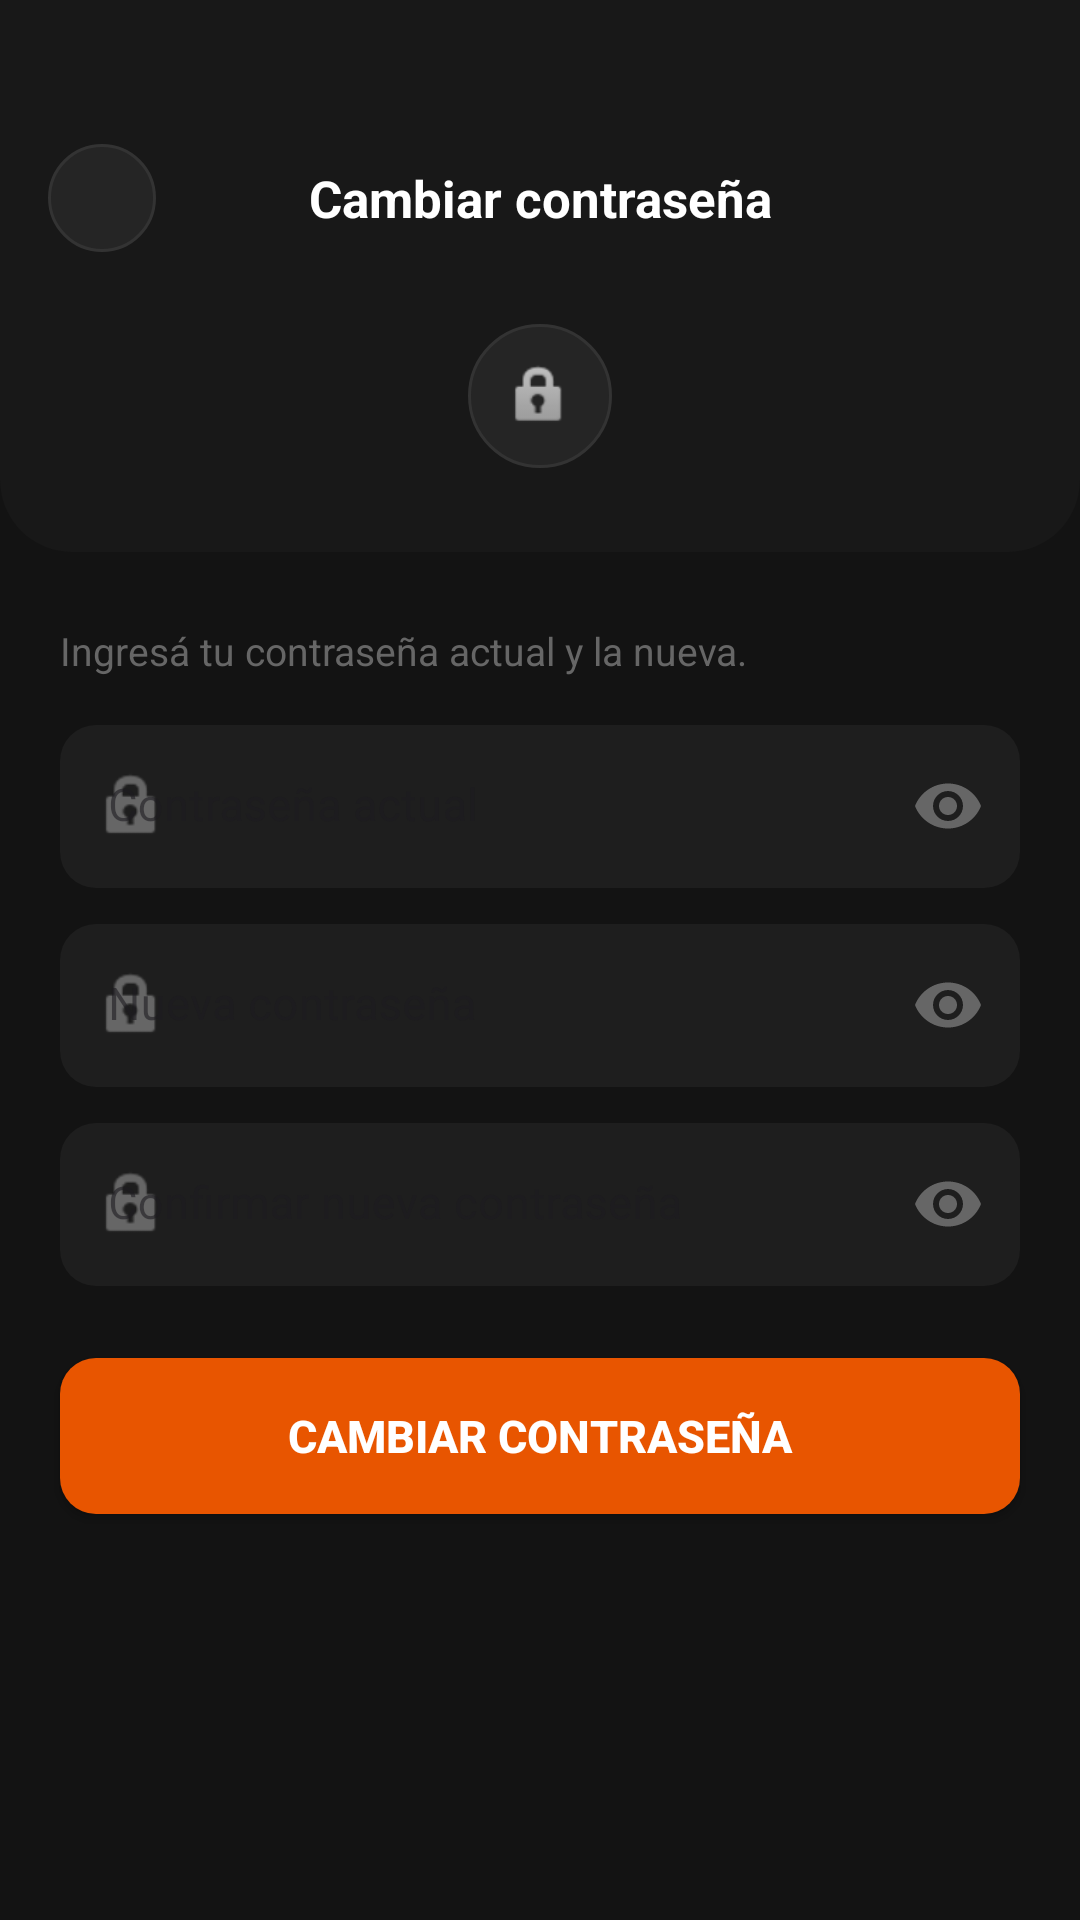

Layout XML and referenced resources for this Android screen:
<!-- AndroidManifest.xml: application theme Theme.PayXMobile -->
<!-- res/layout/activity_cambiar_password.xml -->
<?xml version="1.0" encoding="utf-8"?>
<ScrollView xmlns:android="http://schemas.android.com/apk/res/android"
    xmlns:app="http://schemas.android.com/apk/res-auto"
    android:layout_width="match_parent"
    android:layout_height="match_parent"
    android:background="#131313"
    android:fillViewport="true">

    <LinearLayout
        android:layout_width="match_parent"
        android:layout_height="wrap_content"
        android:orientation="vertical"
        android:paddingBottom="32dp">

        
        <LinearLayout
            android:layout_width="match_parent"
            android:layout_height="wrap_content"
            android:background="@drawable/bg_header_home"
            android:orientation="vertical"
            android:paddingTop="48dp"
            android:paddingBottom="28dp">

            <LinearLayout
                android:layout_width="match_parent"
                android:layout_height="wrap_content"
                android:orientation="horizontal"
                android:paddingHorizontal="16dp"
                android:gravity="center_vertical"
                android:layout_marginBottom="24dp">

                <ImageView
                    android:id="@+id/btnBack"
                    android:layout_width="36dp"
                    android:layout_height="36dp"
                    android:background="@drawable/bg_action_button"
                    android:src="@drawable/ic_arrow_back"
                    android:padding="8dp" />

                <TextView
                    android:layout_width="0dp"
                    android:layout_height="wrap_content"
                    android:layout_weight="1"
                    android:gravity="center"
                    android:text="Cambiar contraseña"
                    android:textColor="#FFFFFF"
                    android:textSize="17sp"
                    android:textStyle="bold" />

                <View android:layout_width="36dp" android:layout_height="36dp" />
            </LinearLayout>

            <LinearLayout
                android:layout_width="48dp"
                android:layout_height="48dp"
                android:layout_gravity="center_horizontal"
                android:background="@drawable/bg_action_button"
                android:gravity="center">
                <ImageView
                    android:layout_width="24dp"
                    android:layout_height="24dp"
                    android:src="@android:drawable/ic_lock_idle_lock"
                    android:alpha="0.7" />
            </LinearLayout>

        </LinearLayout>

        
        <TextView
            android:layout_width="match_parent"
            android:layout_height="wrap_content"
            android:paddingHorizontal="20dp"
            android:paddingTop="24dp"
            android:paddingBottom="16dp"
            android:text="Ingresá tu contraseña actual y la nueva."
            android:textColor="#666666"
            android:textSize="13sp" />

        
        <com.google.android.material.textfield.TextInputLayout
            style="@style/Widget.MaterialComponents.TextInputLayout.FilledBox"
            android:layout_width="match_parent"
            android:layout_height="wrap_content"
            android:layout_marginHorizontal="20dp"
            android:layout_marginBottom="12dp"
            android:hint="Contraseña actual"
            app:boxBackgroundColor="#1E1E1E"
            app:boxCornerRadiusTopStart="12dp"
            app:boxCornerRadiusTopEnd="12dp"
            app:boxCornerRadiusBottomStart="12dp"
            app:boxCornerRadiusBottomEnd="12dp"
            app:boxStrokeColor="#E85500"
            app:boxStrokeWidth="0dp"
            app:boxStrokeWidthFocused="2dp"
            app:endIconMode="password_toggle"
            app:endIconTint="#666666"
            app:hintTextColor="#666666"
            app:startIconDrawable="@android:drawable/ic_lock_idle_lock"
            app:startIconTint="#666666">
            <com.google.android.material.textfield.TextInputEditText
                android:id="@+id/etPasswordActual"
                android:layout_width="match_parent"
                android:layout_height="wrap_content"
                android:inputType="textPassword"
                android:textColor="#FFFFFF"
                android:textColorHint="#666666"
                android:textSize="15sp" />
        </com.google.android.material.textfield.TextInputLayout>

        
        <com.google.android.material.textfield.TextInputLayout
            style="@style/Widget.MaterialComponents.TextInputLayout.FilledBox"
            android:layout_width="match_parent"
            android:layout_height="wrap_content"
            android:layout_marginHorizontal="20dp"
            android:layout_marginBottom="12dp"
            android:hint="Nueva contraseña"
            app:boxBackgroundColor="#1E1E1E"
            app:boxCornerRadiusTopStart="12dp"
            app:boxCornerRadiusTopEnd="12dp"
            app:boxCornerRadiusBottomStart="12dp"
            app:boxCornerRadiusBottomEnd="12dp"
            app:boxStrokeColor="#E85500"
            app:boxStrokeWidth="0dp"
            app:boxStrokeWidthFocused="2dp"
            app:endIconMode="password_toggle"
            app:endIconTint="#666666"
            app:hintTextColor="#666666"
            app:startIconDrawable="@android:drawable/ic_lock_idle_lock"
            app:startIconTint="#666666">
            <com.google.android.material.textfield.TextInputEditText
                android:id="@+id/etNuevaPassword"
                android:layout_width="match_parent"
                android:layout_height="wrap_content"
                android:inputType="textPassword"
                android:textColor="#FFFFFF"
                android:textColorHint="#666666"
                android:textSize="15sp" />
        </com.google.android.material.textfield.TextInputLayout>

        
        <com.google.android.material.textfield.TextInputLayout
            style="@style/Widget.MaterialComponents.TextInputLayout.FilledBox"
            android:layout_width="match_parent"
            android:layout_height="wrap_content"
            android:layout_marginHorizontal="20dp"
            android:layout_marginBottom="24dp"
            android:hint="Confirmar nueva contraseña"
            app:boxBackgroundColor="#1E1E1E"
            app:boxCornerRadiusTopStart="12dp"
            app:boxCornerRadiusTopEnd="12dp"
            app:boxCornerRadiusBottomStart="12dp"
            app:boxCornerRadiusBottomEnd="12dp"
            app:boxStrokeColor="#E85500"
            app:boxStrokeWidth="0dp"
            app:boxStrokeWidthFocused="2dp"
            app:endIconMode="password_toggle"
            app:endIconTint="#666666"
            app:hintTextColor="#666666"
            app:startIconDrawable="@android:drawable/ic_lock_idle_lock"
            app:startIconTint="#666666">
            <com.google.android.material.textfield.TextInputEditText
                android:id="@+id/etConfirmarPassword"
                android:layout_width="match_parent"
                android:layout_height="wrap_content"
                android:inputType="textPassword"
                android:textColor="#FFFFFF"
                android:textColorHint="#666666"
                android:textSize="15sp" />
        </com.google.android.material.textfield.TextInputLayout>

        <Button
            android:id="@+id/btnCambiar"
            android:layout_width="match_parent"
            android:layout_height="52dp"
            android:layout_marginHorizontal="20dp"
            android:background="@drawable/bg_button_orange"
            android:text="Cambiar contraseña"
            android:textColor="#FFFFFF"
            android:textSize="15sp"
            android:textStyle="bold"
            app:backgroundTint="@null" />

    </LinearLayout>
</ScrollView>
<!-- resources referenced by this layout -->
<resources>
  <!-- drawable bg_action_button (drawable) -->
  <?xml version="1.0" encoding="utf-8"?>
  <shape xmlns:android="http://schemas.android.com/apk/res/android"
      android:shape="oval">
      <solid android:color="#252525" />
      <stroke
          android:width="1dp"
          android:color="#333333" />
  </shape>
  <!-- drawable bg_button_orange (drawable) -->
  <?xml version="1.0" encoding="utf-8"?>
  <selector xmlns:android="http://schemas.android.com/apk/res/android">
      <item android:state_pressed="true">
          <shape android:shape="rectangle">
              <solid android:color="#C44400" />
              <corners android:radius="12dp" />
          </shape>
      </item>
      <item>
          <shape android:shape="rectangle">
              <solid android:color="@color/payx_orange" />
              <corners android:radius="12dp" />
          </shape>
      </item>
  </selector>
  <!-- drawable bg_header_home (drawable) -->
  <?xml version="1.0" encoding="utf-8"?>
  <shape xmlns:android="http://schemas.android.com/apk/res/android"
      android:shape="rectangle">
      <solid android:color="#181818" />
      <corners
          android:bottomLeftRadius="24dp"
          android:bottomRightRadius="24dp" />
  </shape>
  <style name="Theme.PayXMobile" parent="Base.Theme.PayXMobile" />
  <color name="payx_orange">#E85500</color>
  <style name="Base.Theme.PayXMobile" parent="Theme.Material3.DayNight.NoActionBar">
          
          <item name="android:windowLightStatusBar">false</item>
          <item name="android:windowLightNavigationBar" tools:targetApi="27">false</item>
          
          
      </style>
</resources>
